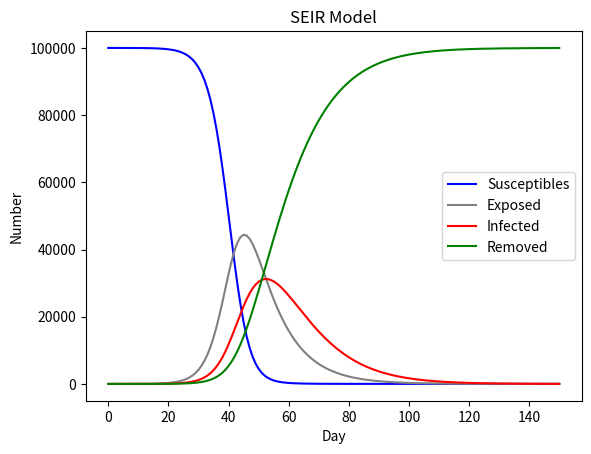

Write Python code to recreate this figure.
# SEIR传染病模型仿真
[redacted]
'没有解析解，ode求解数值解'
'重点是动力学模型的准确性（SEIR还是SEIRS、SIQR、SIQS模型，以及媒体宣传和随机因素的影响），难点是beta，gamma，sigma/Te的取值'
'模型忽略迁入率和迁出率，潜伏者传染率beta2，参数设置参考钟院士等文章http://dx.doi.org/10.21037/jtd.2020.02.64'
######################################
# N: 区域内总人口                      #
# S: 易感者                           #
# E: 潜伏者                           #
# I: 感染者                           #
# R: 康复者                           #
# r: 每天接触的人数                    #
# r2: 潜伏者每天接触的人数              #
# beta1: 感染者传染给易感者的概率, I——>S #
# beta2: 潜伏者感染易感者的概率, E——>S   #
# sigma: 潜伏者转化为感染者的概率, E——>I #
# gama: 康复概率, I——>R                #
# T: 传播时间                          #
#######################################

import numpy as np
import matplotlib.pyplot as plt
import scipy.integrate as spi
N = 100000          # 湖北省为6000 0000
E_0 = 0
I_0 = 1
R_0 = 0
S_0 = N - E_0 - I_0 - R_0
beta1 = 0.78735     # 真实数据拟合得出
beta2 = 0.15747
# r2 * beta2 = 2
sigma = 0.1         # 1/14, 潜伏期的倒数
gamma = 0.1         # 1/7, 感染期的倒数
r = 1               # 政府干预措施决定
T = 150

#ode求解
INI = [S_0, E_0, I_0, R_0]
def SEIR(inivalue, _):
    X = inivalue
    Y = np.zeros(4)
    # S数量
    Y[0] = - (r * beta1 * X[0] * X[2]) / N - (r * beta2 * X[0] * X[1]) / N
    # E数量
    Y[1] = (r * beta1 * X[0] * X[2]) / N + (r * beta2 * X[0] * X[1]) / N - sigma * X[1]
    # I数量
    Y[2] = sigma * X[1] - gamma * X[2]
    # R数量
    Y[3] = gamma * X[2]
    return Y

T_range = np.arange(0, T+1)
Res = spi.odeint(SEIR, INI, T_range)
S_t = Res[:, 0]
E_t = Res[:, 1]
I_t = Res[:, 2]
R_t = Res[:, 3]

plt.plot(S_t, color='blue', label='Susceptibles')#, marker='.')
plt.plot(E_t, color='grey', label='Exposed')
plt.plot(I_t, color='red', label='Infected')
plt.plot(R_t, color='green', label='Removed')
plt.xlabel('Day')
plt.ylabel('Number')
plt.title('SEIR Model')
plt.legend()
plt.show()